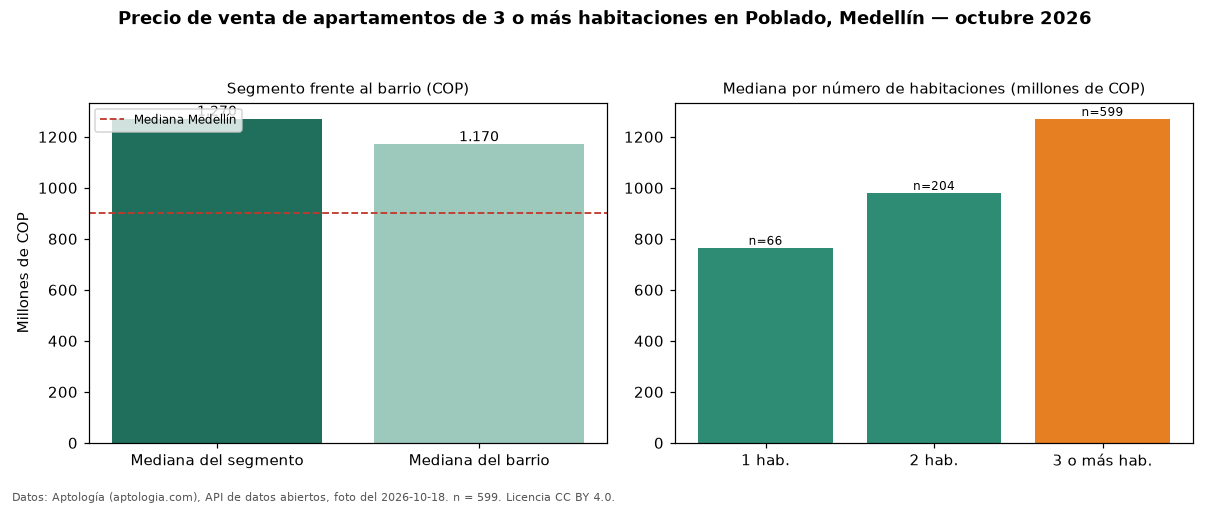

Source data for this figure (header and first rows):
seccion, metrica, valor_cop, n
precio, mediana, 1270000000, 599
habitaciones, 1, 765000000, 66
habitaciones, 2, 980000000, 204
habitaciones, 3+, 1270000000, 599
barrio, mediana_barrio_todos_los_tamanos, 1170000000, 869
ciudad, mediana_ciudad, 900000000, 
fuente, fecha_foto, 2026-10-18, 
fuente, atribucion, https://www.aptologia.com/venta/medellin…, 
